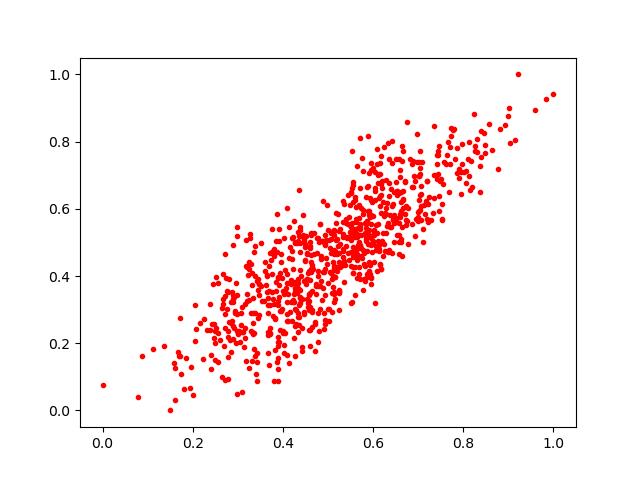

The table this chart was drawn from, first rows:
0.7060558, 0.56781274
0.3257, 0.1248
0.4096, 0.6025
0.3478, 0.3762
0.6429, 0.8027
0.5396, 0.5581
0.5194, 0.4646
0.2881, 0.351
0.3677, 0.1715
0.6409, 0.7373
0.6006, 0.5775
0.7659, 0.7993
0.611, 0.7
0.2641, 0.09924
0.8767, 0.7179
0.5124, 0.3516
0.3013, 0.2288
0.7195, 0.683
0.4022, 0.1723
0.4831, 0.5542
0.6458, 0.582
0.1723, 0.2748
0.7474, 0.6815
0.5704, 0.5542
0.4813, 0.5535
0.5839, 0.5542
0.408, 0.4073
0.4492, 0.4858
0.3375, 0.1631
0.9013, 0.8988
0.6365, 0.5808
0.4906, 0.2423
0.3813, 0.4586
0.5076, 0.4672
0.4585, 0.2989
0.4468, 0.292
0.4983, 0.6101
0.6979, 0.8238
0.4741, 0.369
0.3455, 0.2751
0.4647, 0.2494
0.3302, 0.4355
0.5002, 0.379
0.6572, 0.6465
0.4266, 0.1623
0.5684, 0.4278
0.1967, 0.1305
0.3087, 0.3082
0.4854, 0.4609
0.6664, 0.6295
0.5523, 0.6631
0.4615, 0.4211
0.5404, 0.5682
0.4493, 0.4484
0.4655, 0.2935
0.7023, 0.7383
0.5562, 0.4577
0.5832, 0.6363
0.4273, 0.376
0.4181, 0.3894
0.6406, 0.6604
... 781 more rows
